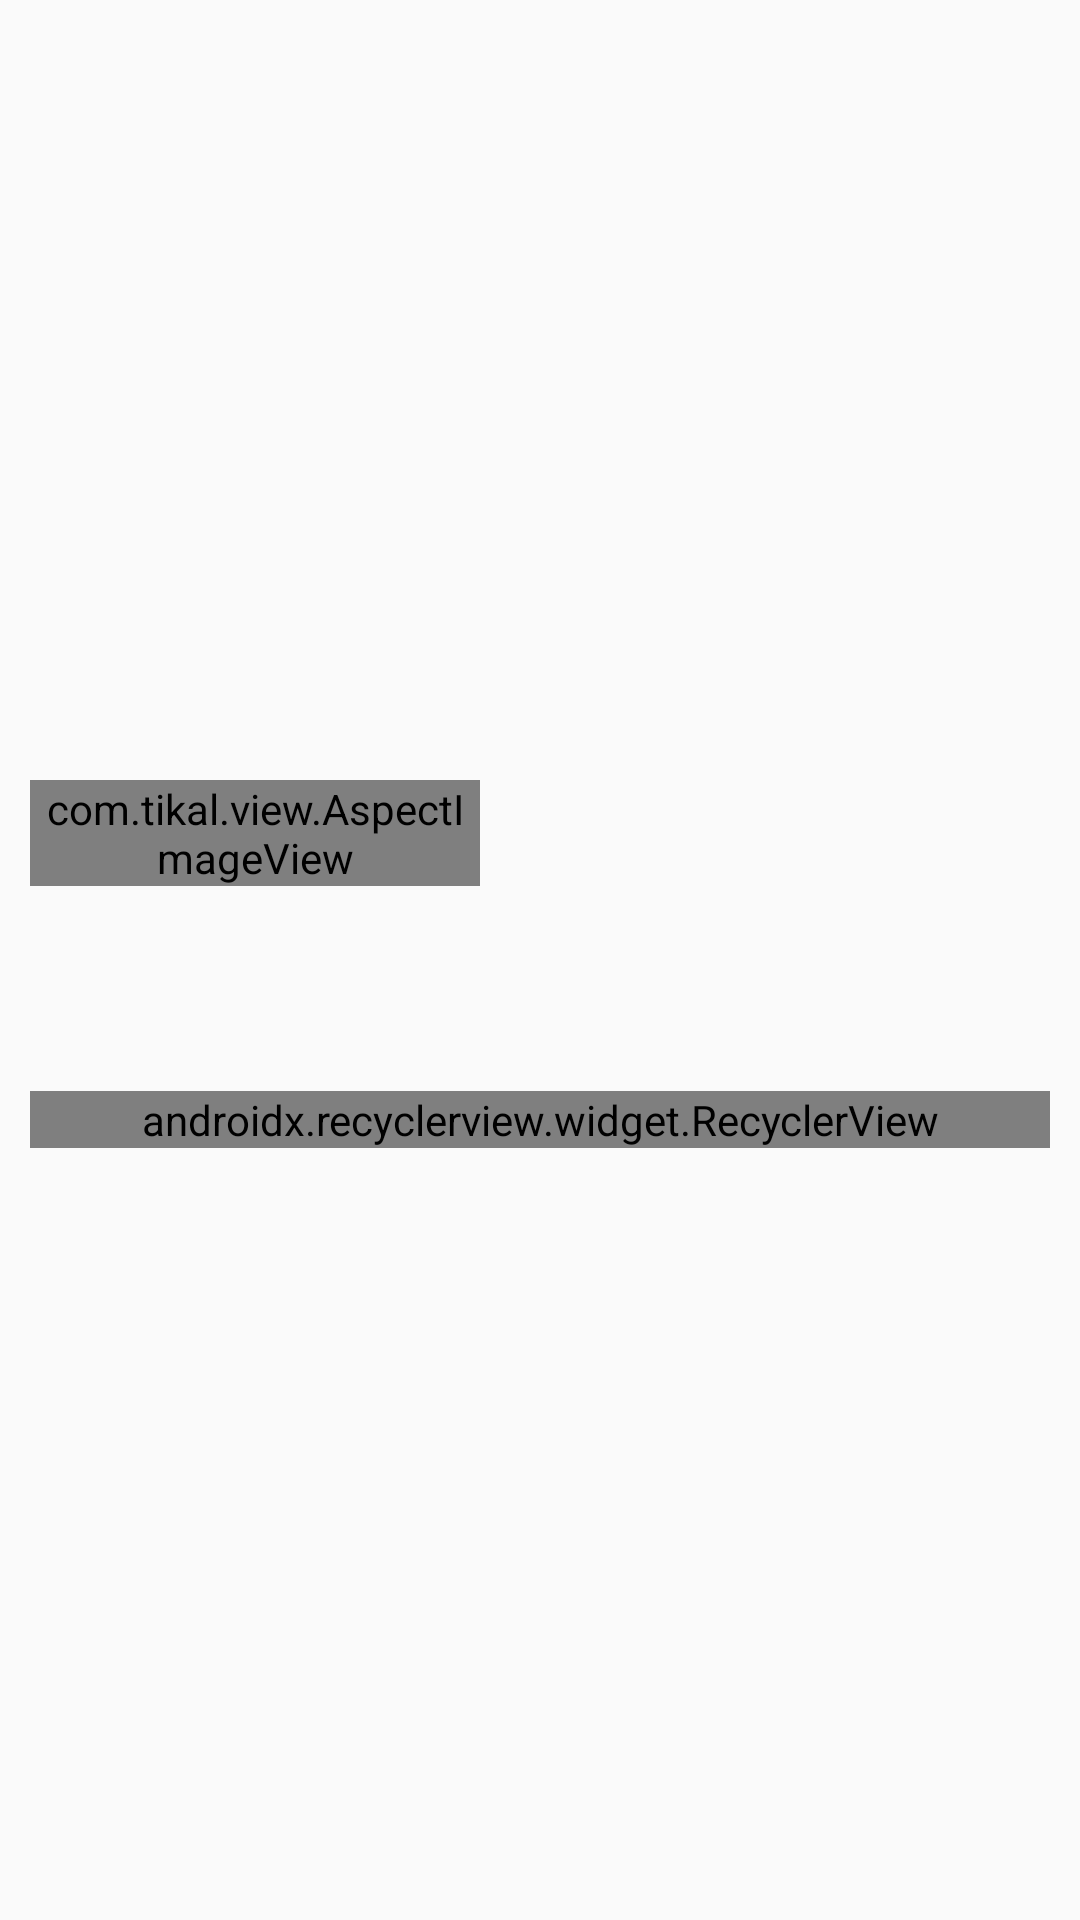

Reconstruct the res/layout file that produces this screen, plus the resources it refers to.
<!-- AndroidManifest.xml: application theme AppTheme -->
<!-- res/layout/fragment_movie_details.xml -->
<android.support.design.widget.CoordinatorLayout xmlns:android="http://schemas.android.com/apk/res/android"
    xmlns:app="http://schemas.android.com/apk/res-auto"
    xmlns:tools="http://schemas.android.com/tools"
    android:layout_width="match_parent"
    android:layout_height="match_parent">


    <android.support.design.widget.AppBarLayout
        android:id="@+id/appBar"
        android:layout_width="match_parent"
        android:layout_height="@dimen/app_bar_height"
        android:background="@color/transparent"
        android:fitsSystemWindows="true"
        android:theme="@style/ThemeOverlay.AppCompat.Dark.ActionBar">

        <android.support.design.widget.CollapsingToolbarLayout
            android:id="@+id/toolbarLayout"
            android:layout_width="match_parent"
            android:layout_height="match_parent"
            android:background="@color/transparent"
            app:contentScrim="@color/colorPrimary"
            app:layout_scrollFlags="scroll|exitUntilCollapsed">

            <ImageView
                android:id="@+id/imageViewBackDrop"
                android:layout_width="match_parent"
                android:layout_height="match_parent"
                android:fitsSystemWindows="true"
                android:scaleType="centerCrop"
                app:layout_collapseMode="parallax" />


            <android.support.v7.widget.Toolbar
                android:id="@+id/toolbar"
                android:layout_width="match_parent"
                android:layout_height="?attr/actionBarSize"
                app:layout_collapseMode="pin"
                app:popupTheme="@style/ThemeOverlay.AppCompat.Dark"
                app:theme="@style/ThemeOverlay.AppCompat.Light" />

        </android.support.design.widget.CollapsingToolbarLayout>

    </android.support.design.widget.AppBarLayout>


    <android.support.v4.widget.NestedScrollView
        android:id="@+id/container"
        android:layout_width="match_parent"
        android:layout_height="match_parent"
        android:padding="10dp"
        app:layout_behavior="@string/appbar_scrolling_view_behavior">

        <android.support.constraint.ConstraintLayout
            android:layout_width="match_parent"
            android:layout_height="match_parent"
            android:orientation="vertical">


            <com.tikal.view.AspectImageView
                android:id="@+id/imageViewCover"
                android:layout_width="@dimen/movie_image_width"
                android:layout_height="wrap_content"
                app:imageRatio="@dimen/movie_item_image_aspect_ratio" />


            <TextView
                android:id="@+id/textViewReleaseDate"
                style="@style/AppTextStyle"
                android:layout_width="wrap_content"
                android:layout_height="wrap_content"
                app:layout_constraintBottom_toBottomOf="@+id/imageViewCover"
                app:layout_constraintLeft_toRightOf="@+id/imageViewCover"
                app:layout_constraintTop_toTopOf="@+id/imageViewCover"
                tools:text="February 2013" />

            <TextView
                android:id="@+id/textViewRating"
                style="@style/AppTextStyle"
                android:layout_width="wrap_content"
                android:layout_height="wrap_content"
                app:layout_constraintLeft_toRightOf="@+id/imageViewCover"
                app:layout_constraintTop_toBottomOf="@+id/textViewReleaseDate"
                tools:text="Rating: 8/10" />


            <TextView
                android:id="@+id/textViewDetails"
                android:layout_width="wrap_content"
                android:layout_height="wrap_content"
                android:layout_marginLeft="5dp"
                android:padding="5dp"
                android:textSize="14sp"
                app:layout_constraintTop_toBottomOf="@+id/imageViewCover" />


            <TextView
                android:id="@+id/textViewTrailers"
                style="@style/AppTextStyle"
                android:layout_width="wrap_content"
                android:layout_height="wrap_content"
                android:layout_marginTop="@dimen/movie_margin_top_default"
                android:textStyle="bold"
                app:layout_constraintTop_toBottomOf="@+id/textViewDetails" />


            <android.support.v7.widget.RecyclerView
                android:id="@+id/recyclerViewTrailers"
                android:layout_width="match_parent"
                android:layout_height="wrap_content"
                android:layout_marginTop="@dimen/movie_margin_top_default"
                app:layoutManager="android.support.v7.widget.LinearLayoutManager"
                app:layout_constraintTop_toBottomOf="@+id/textViewTrailers" />


        </android.support.constraint.ConstraintLayout>

    </android.support.v4.widget.NestedScrollView>


</android.support.design.widget.CoordinatorLayout>
<!-- resources referenced by this layout -->
<resources>
  <color name="colorPrimary">#37474F</color>
  <color name="transparent">#00000000</color>
  <dimen name="app_bar_height">250dp</dimen>
  <dimen name="movie_image_width">150dp</dimen>
  <item name="movie_item_image_aspect_ratio" format="float" type="dimen">.675</item>
  <dimen name="movie_margin_top_default">5dp</dimen>
  <style name="AppTextStyle" parent="TextAppearance.AppCompat">
          <item name="android:fontFamily">sans-serif-medium</item>
          <item name="android:textSize">22sp</item>
          <item name="android:layout_marginLeft">10dp</item>
          <item name="android:textColor">@color/black</item>
      </style>
  <style name="AppTheme" parent="Theme.AppCompat.Light.DarkActionBar">
          
          <item name="colorPrimary">@color/colorPrimary</item>
          <item name="colorPrimaryDark">@color/colorPrimaryDark</item>
          <item name="colorAccent">@color/colorAccent</item>
      </style>
  <color name="black">#ff000000</color>
  <color name="colorPrimaryDark">#263238</color>
  <color name="colorAccent">#FF4081</color>
</resources>
